Run: headless pygame with SDL's dummy video driver; simulated clock (each Clock.tick advances the game by its frame time, no real sleeping); random seed 0; keys injected as events and as key.get_pressed() state; mouse plan: one left click at the window centre at the start of phase 2, then a move to the lower-right quarter at the start of phase 3.
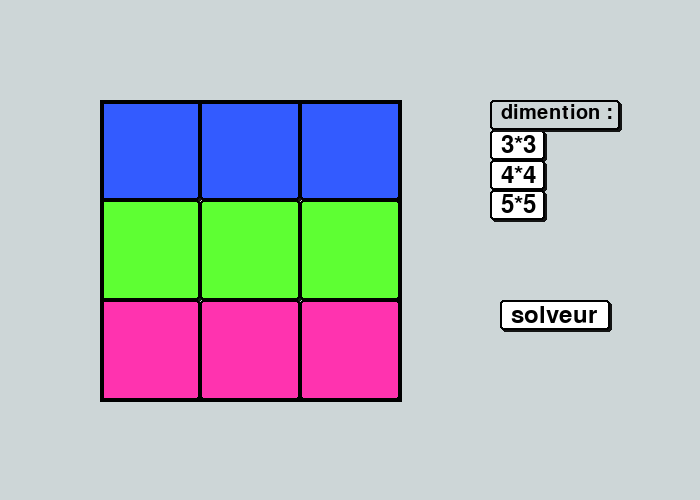
Frame 1 of 4 · flips 1–60 · no input
Frame 2 of 4 · flips 61–180 · clicked the window centre · tapped SPACE, RETURN · held RIGHT (→), D · screen unchanged from frame 1, image omitted
Frame 3 of 4 · flips 181–300 · moved the mouse to the lower-right quarter · held DOWN (↓), S · screen unchanged from frame 2, image omitted
Frame 4 of 4 · flips 301–420 · held LEFT (←), A, UP (↑), W · screen unchanged from frame 3, image omitted

The pygame program that drew these frames:

import pygame

ORIGINE=(100,100)
VITESSE=3
DIMENSION=3
LONGUEURTOTALE=300 
LONGUEURCASES=LONGUEURTOTALE//DIMENSION
COULEUR1=(51, 91, 255)
COULEUR2=(94, 255, 51)
COULEUR3=(255, 51, 175)
COULEUR4=(25, 51, 175)
COULEUR5=(94, 205, 51)
LISTE_COULEURS = [COULEUR1, COULEUR2, COULEUR3, COULEUR4,COULEUR5]


class Piece:
    def __init__(self, position:tuple, taille:tuple, couleur:tuple):
        self.position = position # (x, y)
        self.taille = taille #(largeur, hauteur)
        self.couleur = couleur
        
    def changerPosition(self,newX:int, newY:int)-> None:
        self.position=(newX,newY)
        
    def afficher(self, screen)-> None:
        pygame.draw.rect(screen, (20,20,20), pygame.Rect(self.position[0]*LONGUEURCASES+2+ORIGINE[0], self.position[1]*LONGUEURCASES+2+ORIGINE[1], self.taille[0]*LONGUEURCASES, self.taille [1]*LONGUEURCASES), 3, 3)
        pygame.draw.rect(screen, self.couleur, pygame.Rect(self.position[0]*LONGUEURCASES+ORIGINE[0], self.position[1]*LONGUEURCASES+ORIGINE[1], self.taille[0]*LONGUEURCASES, self.taille[1]*LONGUEURCASES), 0, 3)
        pygame.draw.rect(screen, (0,0,0), pygame.Rect(self.position[0]*LONGUEURCASES+ORIGINE[0], self.position[1]*LONGUEURCASES+ORIGINE[1], self.taille[0]*LONGUEURCASES, self.taille[1]*LONGUEURCASES), 2, 3)

    
class Bouton: # pour débuter solveur solveur
    def __init__(self, position:tuple, texte:str, taille:tuple, couleur:tuple, taillePolice:int=35, positionTexte:str=(11.5, 3)):
        self.position = position # (x, y)
        self.taille = taille # (largeur, hauteur)
        self.texte = texte
        self.taillePolice = taillePolice
        self.positionTexte = positionTexte # (deltaX, deltaY) par rapport au coin supérieur gauche
        self.couleur = couleur
        
        self.zoneCollision = pygame.Rect(self.position[0], self.position[1], self.taille[0], self.taille[1])
          
    def afficher(self, screen)-> None:
        pygame.draw.rect(screen, (20,20,20), pygame.Rect(self.position[0]+2, self.position[1]+2, self.taille[0], self.taille [1]), 3, 3)
        pygame.draw.rect(screen, self.couleur, pygame.Rect(self.position[0], self.position[1], self.taille[0], self.taille[1]), 0, 3)
        pygame.draw.rect(screen, (0,0,0), pygame.Rect(self.position[0], self.position[1], self.taille[0], self.taille[1]), 2, 3)
        texte = pygame.font.Font(None, int(self.taillePolice)).render(self.texte, 1, (0,0,0))
        screen.blit(texte, (self.position[0] + self.positionTexte[0], self.position[1] + self.positionTexte[1]))
   
        
class Case: # pour masquer le déplacement des pièces hors de la grille de jeu
    def __init__(self, position:tuple, taille:tuple, couleur:tuple):
        self.position = position # (x, y)
        self.taille = taille # (largeur, hauteur)
        self.couleur = couleur
        
    def afficher(self, screen)-> None:
         pygame.draw.rect(screen, self.couleur, pygame.Rect(self.position[0]*LONGUEURCASES+ORIGINE[0], self.position[1]*LONGUEURCASES+ORIGINE[1], self.taille[0]*LONGUEURCASES, self.taille[1]*LONGUEURCASES), 0, 3)

    
class Grille:
    def __init__(self):
        self.piece=[]
        couleurs = LISTE_COULEURS[:DIMENSION]  
        positions = range(len(couleurs))  
        for position, couleur in zip(positions, couleurs):
            for i in range(DIMENSION):
                self.piece.append(Piece((i, position), (1, 1), couleur))
        
        self.boutonSolveur=Bouton((500,300),"solveur",(110,30),(255,255,255))
        self.pieceSelectionnee= None
        self.textedimension=Bouton((490,100),"dimention :",(130,30),(205, 214, 215),taillePolice=30)
        self.bouton3=Bouton((490,130),"3*3",(55,30),(255,255,255))
        self.bouton4=Bouton((490,160),"4*4",(55,30),(255,255,255))
        self.bouton5=Bouton((490,190),"5*5",(55,30),(255,255,255))
        self.cases=[
            Case((DIMENSION,0),(1,DIMENSION+1),(205, 214, 215)),
            Case((-1,0),(1,DIMENSION+1),(205, 214, 215)),
            Case((0,-1),(DIMENSION+1,1),(205, 214, 215)),
            Case((0,DIMENSION),(DIMENSION+1,1),(205, 214, 215))]
                
    def affichergrille(self,screen)-> None:
        for piece in self.piece:
            piece.afficher(screen)                
        for a in self.cases:
            a.afficher(screen)
        pygame.draw.rect(screen, (0, 0, 0), pygame.Rect(ORIGINE[0], ORIGINE[1], DIMENSION * LONGUEURCASES+2, DIMENSION * LONGUEURCASES+2), 4)
        self.boutonSolveur.afficher(screen)
        self.bouton3.afficher((screen))
        self.bouton4.afficher((screen))
        self.bouton5.afficher((screen))
        self.textedimension.afficher(screen)
        
    def trouverPiece(self, position:tuple)->tuple:
        px = (position[0] - ORIGINE[0]) // LONGUEURCASES
        py = (position[1] - ORIGINE[1]) // LONGUEURCASES
        return (px,py)
    
    def animerDeplacement(self, screen, pieces:list, direction:int, axe:str)-> None:        
        for i in range(LONGUEURCASES // VITESSE):
            screen.fill((205, 214, 215))  
            for piece in self.piece:
                x, y = piece.position
                cloneX, cloneY = None, None

                if piece in pieces:
                    if axe == 'x':
                        x += direction * (i * VITESSE / LONGUEURCASES)
                        if x < 0:
                            cloneX = x + DIMENSION  #  à droite
                        elif x >= (DIMENSION-1):
                            cloneX = x - DIMENSION  #  à gauche
                    if axe == 'y':
                        y += direction * (i * VITESSE / LONGUEURCASES)
                        if y < 0:
                            cloneY = y + DIMENSION  #  en bas
                        elif y >= (DIMENSION-1):
                            cloneY = y - DIMENSION  #  en haut

                px = x * LONGUEURCASES + ORIGINE[0]
                py = y * LONGUEURCASES + ORIGINE[1]
                pygame.draw.rect(screen, (20,20,20), pygame.Rect(px+2, py+2, LONGUEURCASES, LONGUEURCASES), 3, 3)
                pygame.draw.rect(screen, piece.couleur, pygame.Rect(px, py, LONGUEURCASES, LONGUEURCASES))
                pygame.draw.rect(screen, (0,0,0), pygame.Rect(px, py, LONGUEURCASES, LONGUEURCASES), 2, 3)
                
                if cloneX is not None:
                    pxClone=cloneX * LONGUEURCASES + ORIGINE[0]
                    pygame.draw.rect(screen, (20,20,20), pygame.Rect(pxClone+2, py+2, LONGUEURCASES, LONGUEURCASES), 3, 3)
                    pygame.draw.rect(screen, piece.couleur, pygame.Rect(pxClone, py, LONGUEURCASES, LONGUEURCASES))
                    pygame.draw.rect(screen, (0,0,0), pygame.Rect(pxClone, py, LONGUEURCASES, LONGUEURCASES), 2, 3)
                if cloneY is not None:
                    pyClone=cloneY * LONGUEURCASES + ORIGINE[1]
                    pygame.draw.rect(screen, (20,20,20), pygame.Rect(px+2, pyClone+2, LONGUEURCASES, LONGUEURCASES), 3, 3)
                    pygame.draw.rect(screen, piece.couleur, pygame.Rect(px, pyClone, LONGUEURCASES, LONGUEURCASES))
                    pygame.draw.rect(screen, (0,0,0), pygame.Rect(px, pyClone, LONGUEURCASES, LONGUEURCASES), 2, 3)
            
            for a in self.cases:
                a.afficher(screen)
            pygame.draw.rect(screen, (0, 0, 0), pygame.Rect(ORIGINE[0], ORIGINE[1], DIMENSION * LONGUEURCASES+2, DIMENSION * LONGUEURCASES+2), 4)
            self.boutonSolveur.afficher(screen)
            self.bouton3.afficher((screen))
            self.bouton4.afficher((screen))
            self.bouton5.afficher((screen))
            self.textedimension.afficher(screen)
            pygame.display.update()
            pygame.time.delay(20)

        for piece in pieces:
            if axe == 'x':
                newX = (piece.position[0] + direction) % DIMENSION
                piece.changerPosition(newX, piece.position[1])
            else:
                newY = (piece.position[1] + direction) % DIMENSION
                piece.changerPosition(piece.position[0], newY)
   
    def deplacerLigne(self, py:int, direction:int)-> None: # direction 1 vers droite
        pieces = [p for p in self.piece if p.position[1] == py]
        self.animerDeplacement(screen, pieces, direction, 'x')
    
    def deplacerColonne(self, px:int, direction:int)-> None: #direction 1 vers bas        
        pieces = [p for p in self.piece if p.position[0] == px]
        self.animerDeplacement(screen, pieces, direction, 'y')   

        
class Aetoile:
   def __init__(self):
        self.config_actuelle=grille.piece   
        self.listePiece=[]
        self.listePiece=[[None] * DIMENSION for _ in range(DIMENSION)]
        
        for piece in self.config_actuelle:
            self.listePiece[piece.position[1]][piece.position[0]]=piece.couleur
        self.etat_initial=[self.listePiece,None,1,0,0]   #pieces, parent, g,h,f 
            
        self.open=[]
        self.close=[] 
        self.listeBut = [[couleur] * DIMENSION for couleur in LISTE_COULEURS[:DIMENSION]]

        
   def chemin(self, etatF:list, parent:list)-> list:
        chemin_trouve = []
        actuel = etatF  
        while actuel is not None:
             chemin_trouve.append(actuel)  
             prochain_actuel = None
             for item in self.close:            
                 etat, etat_parent = item[:2]  
                 if etat == parent:  
                     prochain_actuel = etat
                     parent = etat_parent  
                     break  
             actuel = prochain_actuel  
        chemin_trouve.reverse() 
        return chemin_trouve   
    
   def verif_close(self, config:list)-> bool:  
        for etat in self.close:
            if config == etat[0]:
                return True
        return False

   def verif_open(self, config:list)-> bool:
       for etat in self.open:
           if config == etat[0]:
               return True
       return False

   def but(self,liste:list)-> bool:
        return liste == self.listeBut
   
   def heuristique(self,liste,but):
       h=0
       for i in range(DIMENSION):
           for j in range(DIMENSION):
              if liste[i][j]!=but[i][j]:
                  h+=1
       return h
   
    
   def ajouter_etat(self, config: list, parent: list, g: int, h:int):
       if not self.verif_close(config) and not self.verif_open(config):
           f=g+h 
           self.open.append([config, parent, g, h, f])
   
   def ligneDeplacement(self,enCours:list,ligne:int,direction:int)->list: # dans le aetoile
       config = [[None] * DIMENSION for _ in range(DIMENSION)]
       for l in range(len(enCours)):
               for j in range(len(enCours[0])):
                   if l==ligne:
                       config[l][(j+direction)%DIMENSION]=enCours[l][j]
                   else:
                       config[l][j]=enCours[l][j]
       return config
   
   def ColonneDeplacement(self,enCours:list,colone:int,direction:int)->list: # dans le aetoile
        config = [[None] * DIMENSION for _ in range(DIMENSION)]
        for l in range(len(enCours)):
                        for j in range(len(enCours[0])):
                            if j==colone:
                                config[(l+direction)%DIMENSION][j]=enCours[l][j]
                            else:
                                config[l][j]=enCours[l][j]
        return config
                      
   def mouvement(self)->list:
       self.open.append(self.etat_initial)
       compteur = 0

       while self.open:
           compteur += 1
           print(compteur)
           self.open.sort(key=lambda x: x[4])  
           self.enCours = self.open.pop(0)
           self.close.append(self.enCours)  
           self.parent = self.enCours[0]
           self.g=self.enCours[2]+1
           self.h=self.heuristique(self.enCours[0], self.listeBut)
           self.f=self.g+self.h

           if self.but(self.parent):
               return self.chemin(self.parent, self.enCours[1])
# TODO problemme si rectangle
           for i in range(DIMENSION):
               for direction in [-1, 1]:
                   self.ajouter_etat(self.ligneDeplacement(self.parent, i, direction), self.parent, self.g,self.h)
                   self.ajouter_etat(self.ColonneDeplacement(self.parent, i, direction), self.parent, self.g, self.h)
                     
   def reconstituer_chemin(self,liste_mouvement:list)-> None:
        if liste_mouvement:
            print(liste_mouvement)
            etat_precedent = liste_mouvement[0] 
            for etat_suivant in liste_mouvement[1:]: 
                
                ligne_diff=0
                for i in range(DIMENSION):  
                    if etat_precedent[i]!= etat_suivant[i] :                                
                        ligne_diff+=1
                        l=i               
                if ligne_diff==1:
                    if all(etat_precedent[l][i] == etat_suivant[l][(i -1)] for i in range(DIMENSION)):
                        grille.deplacerLigne(l, -1)  
                    else :
                        grille.deplacerLigne(l, 1)
                    
                colonne_diff=0
                for j in range(DIMENSION):  
                    colonne_prec = [etat_precedent[x][j] for x in range(DIMENSION)]
                    colonne_suiv = [etat_suivant[x][j] for x in range(DIMENSION)]
                    if colonne_prec != colonne_suiv:
                        colonne_diff+=1
                        prec_traite=colonne_prec
                        suiv_traite=colonne_suiv
                        c=j
                if colonne_diff==1:
                    if all(prec_traite[i] == suiv_traite[(i - 1)] for i in range(DIMENSION)):
                        grille.deplacerColonne(c, -1)  
                    else: 
                        grille.deplacerColonne(c, 1) 
                        
                etat_precedent = etat_suivant
                         
           
             
pygame.init()
screen = pygame.display.set_mode([700, 500]) # taille fenêtre  
pygame.display.set_caption("Rubik's carré")
grille =Grille()
fenetreOuverte = True
selection=False
while fenetreOuverte:
    screen.fill((205, 214, 215))
    positionSouris = pygame.mouse.get_pos()
    
    for event in pygame.event.get():
        if event.type == pygame.QUIT:
            fenetreOuverte = False
        
        if event.type == pygame.MOUSEBUTTONDOWN :
            if grille.boutonSolveur.zoneCollision.collidepoint(positionSouris):
                aetoile = Aetoile()
                liste_mouvement=aetoile.mouvement()
                aetoile.reconstituer_chemin(liste_mouvement)
            elif grille.bouton3.zoneCollision.collidepoint(positionSouris):
                DIMENSION=3
                LONGUEURCASES=LONGUEURTOTALE//DIMENSION
                grille =Grille()
            elif grille.bouton4.zoneCollision.collidepoint(positionSouris):
                    DIMENSION=4
                    LONGUEURCASES=LONGUEURTOTALE//DIMENSION
                    grille =Grille()
            elif grille.bouton5.zoneCollision.collidepoint(positionSouris):
                DIMENSION=5
                LONGUEURCASES=LONGUEURTOTALE//DIMENSION
                grille=Grille()
            else:   
                positionSourisAncienne = pygame.mouse.get_pos()  #renvoie tupple (x,y)
                pieceAncienne=grille.trouverPiece(positionSourisAncienne)
                selection=True
                                              
        if event.type == pygame.MOUSEBUTTONUP and selection==True : 
            positionSourisActuelle=pygame.mouse.get_pos()
            pieceActuelle=grille.trouverPiece(positionSourisActuelle)
            
            if pieceActuelle != pieceAncienne:
                if pieceActuelle[1] == pieceAncienne[1]:  
                    direction = 1 if pieceActuelle[0] > pieceAncienne[0] else -1 
                    grille.deplacerLigne(pieceAncienne[1], direction)                                     
                    
                if pieceActuelle[0] == pieceAncienne[0]:  
                    direction = 1 if pieceActuelle[1] > pieceAncienne[1] else -1
                    grille.deplacerColonne(pieceAncienne[0], direction)   
                          
            selection=False  
        
    grille.affichergrille(screen)
    pygame.display.update()
    pygame.time.wait(100)
    
pygame.quit()
